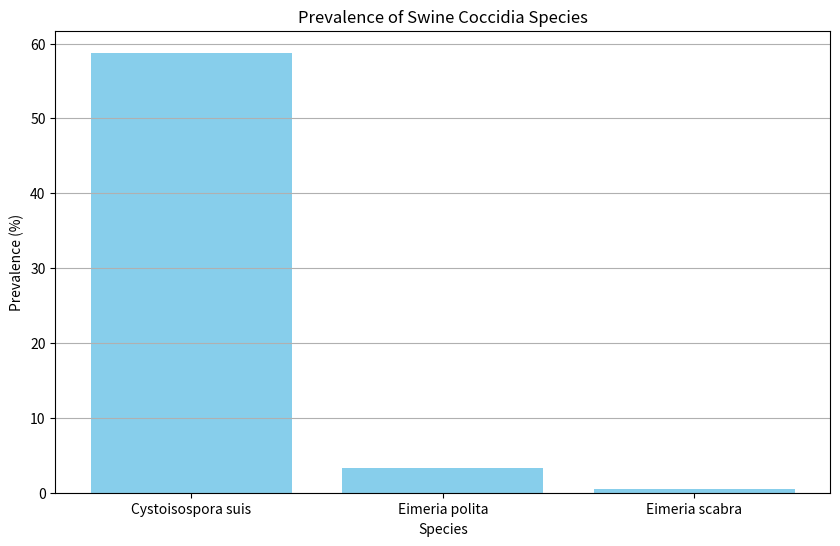

Here is the Python script that generated this plot:
import pandas as pd
import matplotlib.pyplot as plt

# Data from the study
data = {
    'Species': ['Cystoisospora suis', 'Eimeria polita', 'Eimeria scabra'],
    'Prevalence (%)': [58.77, 3.31, 0.46]
}

# Create DataFrame
df = pd.DataFrame(data)

# Plotting
plt.figure(figsize=(10, 6))
plt.bar(df['Species'], df['Prevalence (%)'], color='skyblue')
plt.title('Prevalence of Swine Coccidia Species')
plt.xlabel('Species')
plt.ylabel('Prevalence (%)')
plt.grid(axis='y')
plt.show()

# Further analysis can be added here.